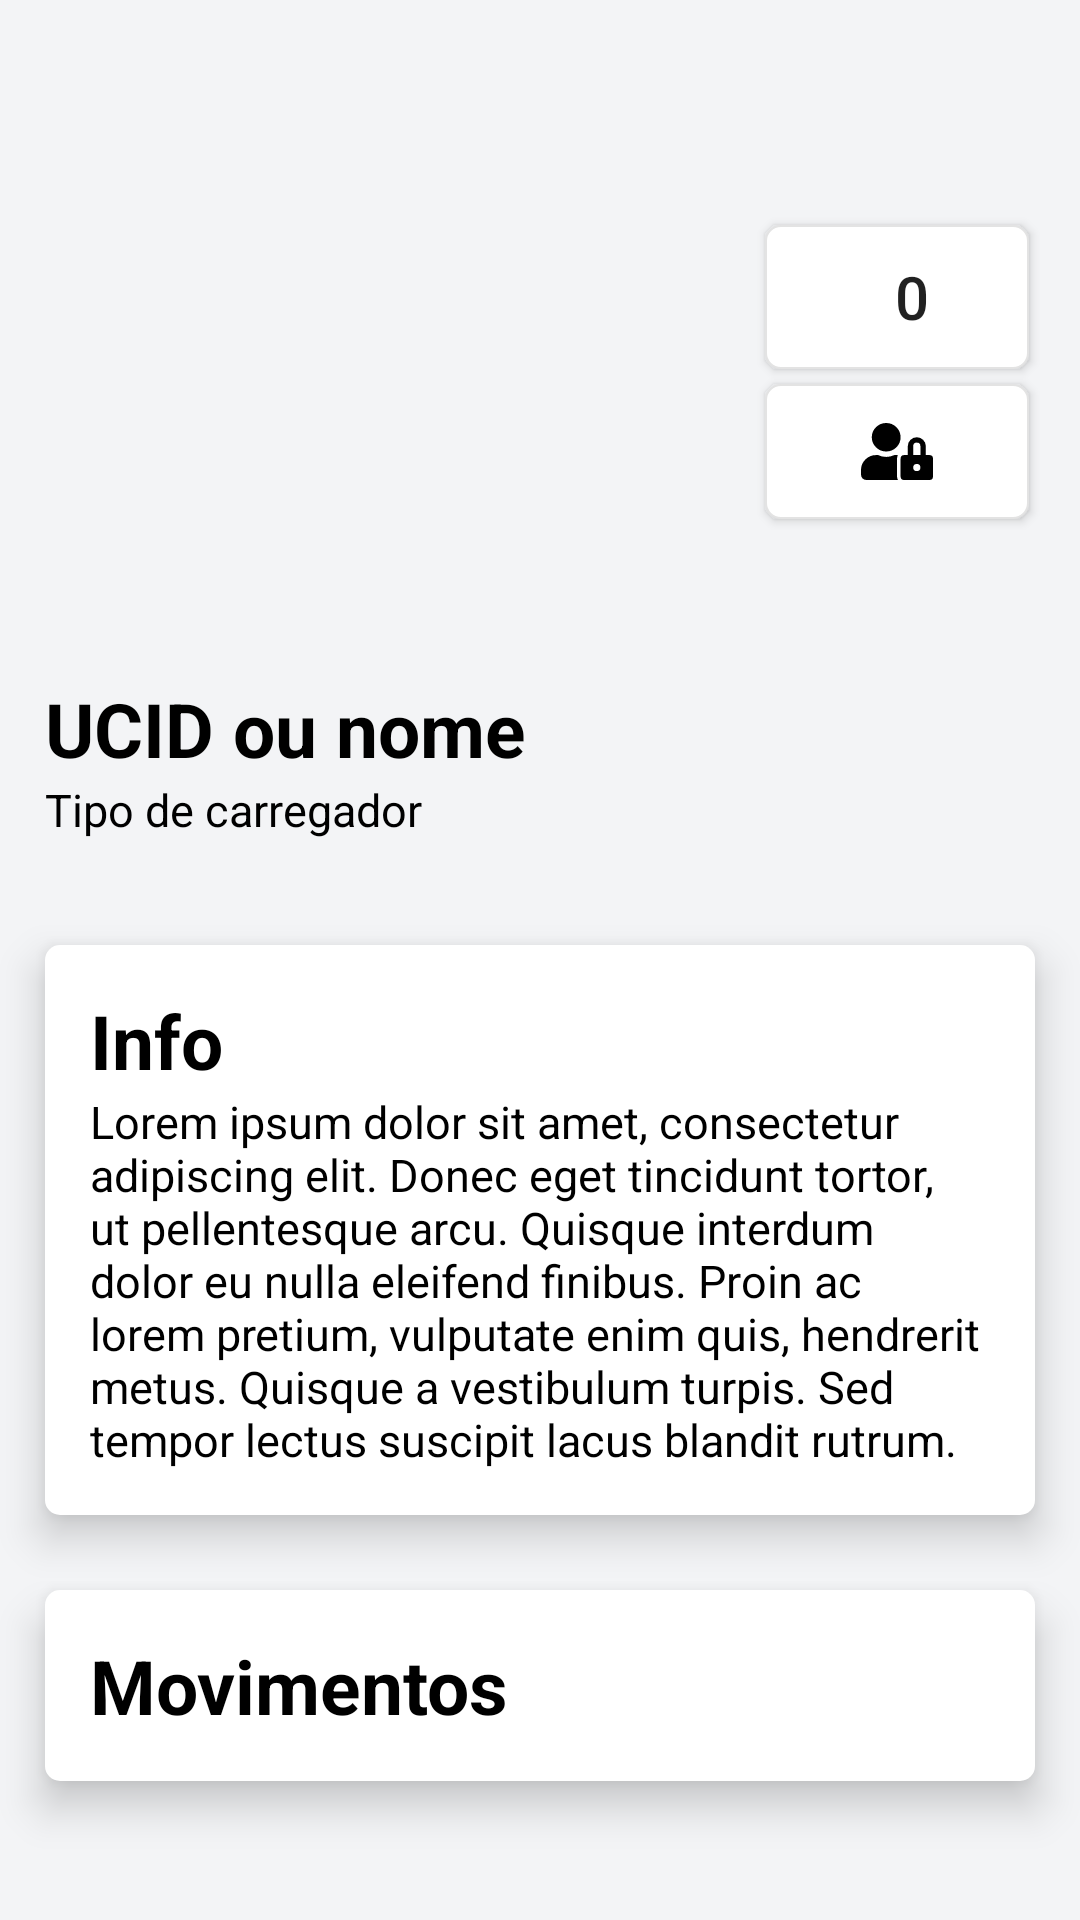

Here is an Android app screen rendered from its layout file. Give the layout XML and the strings, colors and styles it references.
<!-- AndroidManifest.xml: application theme AppTheme -->
<!-- res/layout/activity_view_credential.xml -->
<?xml version="1.0" encoding="utf-8"?>
<LinearLayout xmlns:android="http://schemas.android.com/apk/res/android"
    xmlns:app="http://schemas.android.com/apk/res-auto"
    xmlns:tools="http://schemas.android.com/tools"
    android:layout_width="match_parent"
    android:layout_height="match_parent"
    tools:context=".ViewCredentialActivity"
    android:orientation="vertical"

    android:background="#f3f4f6">


    <Space
        android:layout_width="match_parent"
        android:layout_height="15dp" />

    <LinearLayout
        android:layout_width="wrap_content"
        android:layout_height="wrap_content"
        android:orientation="horizontal"
        android:layout_marginStart="15dp"
        android:layout_gravity="">

        <ImageView
            android:id="@+id/profilePicture"
            android:layout_width="200dp"
            android:layout_height="200dp"
            android:adjustViewBounds="false"
            android:cropToPadding="false"
            app:srcCompat="@drawable/qrcode" />

        <LinearLayout
            android:layout_width="173dp"
            android:layout_height="201dp"
            android:layout_gravity="center"
            android:orientation="vertical"
            android:padding="10dp">

            <Space
                android:layout_width="match_parent"
                android:layout_height="50dp" />

            <Button
                android:id="@+id/btn_flagged"
                style="@style/Widget.AppCompat.Button"
                android:layout_width="wrap_content"
                android:layout_height="wrap_content"
                android:layout_marginStart="30dp"
                android:background="@drawable/rounded_corners"
                android:drawableStart="@drawable/ic_flag_24px"
                android:onClick="onClickFlag"
                android:paddingStart="10dp"
                android:text="0"
                android:textSize="20sp" />

            <androidx.appcompat.widget.AppCompatImageButton
                android:id="@+id/btn_blocked"
                style="@style/Widget.AppCompat.Button"
                android:layout_width="wrap_content"
                android:layout_height="45dp"
                android:layout_marginStart="30dp"
                android:layout_marginTop="5dp"
                android:background="@drawable/rounded_corners"
                android:onClick="onClickBlock"
                android:src="@drawable/ic_user_lock" />

        </LinearLayout>
    </LinearLayout>

    <Space
        android:layout_width="match_parent"
        android:layout_height="10dp" />

    <LinearLayout
        android:layout_width="wrap_content"
        android:layout_height="wrap_content"
        android:orientation="vertical"
        android:layout_marginStart="15dp"
        >

        <TextView
            android:id="@+id/tvNomeCarregador"
            android:layout_width="match_parent"
            android:layout_height="wrap_content"
            android:text="UCID ou nome"
            android:textStyle="bold"
            android:textColor="#000000"
            android:textSize="25sp"/>
        <TextView
            android:id="@+id/tvTipoCarregador"
            android:layout_width="match_parent"
            android:layout_height="wrap_content"
            android:text="Tipo de carregador"
            android:textColor="#000000"
            android:textSize="15sp"/>
    </LinearLayout>

    <Space
        android:layout_width="match_parent"
        android:layout_height="30dp" />

    <LinearLayout
        android:layout_width="match_parent"
        android:layout_height="wrap_content"
        android:layout_marginEnd="15dp"
        android:layout_marginStart="15dp"
        android:layout_marginTop="5dp"
        android:background="@drawable/box_info"
        android:elevation="8dp"
        android:orientation="vertical"
        android:padding="15dp">

        <TextView
            android:id="@+id/tvUCID"
            android:layout_width="match_parent"
            android:layout_height="wrap_content"
            android:text="Info"
            android:textColor="#000000"
            android:textSize="25sp"
            android:textStyle="bold" />

        <TextView
            android:id="@+id/tvInfo1"
            android:layout_width="match_parent"
            android:layout_height="wrap_content"
            android:text="Lorem ipsum dolor sit amet, consectetur adipiscing elit. Donec eget tincidunt tortor, ut pellentesque arcu. Quisque interdum dolor eu nulla eleifend finibus. Proin ac lorem pretium, vulputate enim quis, hendrerit metus. Quisque a vestibulum turpis. Sed tempor lectus suscipit lacus blandit rutrum."
            android:textColor="#000000"
            android:textSize="15sp" />
    </LinearLayout>

    <Space
        android:layout_width="match_parent"
        android:layout_height="20dp" />

    <LinearLayout
        android:layout_width="wrap_content"
        android:layout_height="wrap_content"
        android:layout_marginTop="5dp"
        android:layout_marginBottom="10dp"
        android:orientation="vertical"
        android:layout_marginStart="15dp"
        android:layout_marginEnd="15dp"
        android:background="@drawable/box_info"
        android:padding="15dp"
        android:elevation="8dp">

        <TextView
            android:id="@+id/tvMovimentosTitulo"
            android:layout_width="match_parent"
            android:layout_height="wrap_content"
            android:text="Movimentos"
            android:textStyle="bold"
            android:textColor="#000000"
            android:textSize="25sp"/>
        <TextView
            android:id="@+id/tvNoMovements"
            android:layout_width="match_parent"
            android:layout_height="wrap_content"
            android:text="Sem movimentos."
            android:visibility="gone"
            android:textAlignment="center"
            android:textColor="#000000"
            android:textSize="20sp"/>
        <ListView
            android:id="@+id/lvMovementList1"
            android:layout_width="match_parent"
            android:layout_height="match_parent" />
    </LinearLayout>
</LinearLayout>
<!-- resources referenced by this layout -->
<resources>
  <!-- drawable box_info (drawable) -->
  <?xml version="1.0" encoding="utf-8"?>
  <shape
      xmlns:android="http://schemas.android.com/apk/res/android"
      android:shape="rectangle">
      
      <corners android:radius="5dp" />
      <solid android:color="#ffff" />
  </shape>
  <!-- drawable ic_user_lock (drawable) -->
  <vector xmlns:android="http://schemas.android.com/apk/res/android" xmlns:aapt="http://schemas.android.com/aapt"
      android:viewportWidth="640"
      android:viewportHeight="512"
      android:width="24dp"
      android:height="19dp">
      <path
          android:pathData="M224 256A128 128 0 1 0 96 128a128 128 0 0 0 128 128zm96 64a63.08 63.08 0 0 1 8.1 -30.5c-4.8 -0.5 -9.5 -1.5 -14.5 -1.5h-16.7a174.08 174.08 0 0 1 -145.8 0h-16.7A134.43 134.43 0 0 0 0 422.4V464a48 48 0 0 0 48 48h280.9a63.54 63.54 0 0 1 -8.9 -32zm288 -32h-32v-80a80 80 0 0 0 -160 0v80h-32a32 32 0 0 0 -32 32v160a32 32 0 0 0 32 32h224a32 32 0 0 0 32 -32V320a32 32 0 0 0 -32 -32zM496 432a32 32 0 1 1 32 -32 32 32 0 0 1 -32 32zm32 -144h-64v-80a32 32 0 0 1 64 0z"
          android:fillColor="#000000" />
  </vector>
  <!-- drawable rounded_corners (drawable) -->
  <?xml version="1.0" encoding="utf-8"?>
  <shape xmlns:android="http://schemas.android.com/apk/res/android">
      <corners android:radius = "10dp" />
      <stroke android:color="#e3e3e3" android:width="2px" />
      <corners android:radius="5dp" />
      <solid android:color="#ffff" />
  </shape>
  <style name="AppTheme" parent="Theme.AppCompat.Light.DarkActionBar">
          
          <item name="colorPrimary">@color/colorPrimary</item>
          <item name="colorPrimaryDark">@color/colorPrimaryDark</item>
          <item name="colorAccent">@color/colorAccent</item>
      </style>
  <color name="colorPrimary">#343a40</color>
  <color name="colorPrimaryDark">#343a40</color>
  <color name="colorAccent">#2a2e33</color>
</resources>
